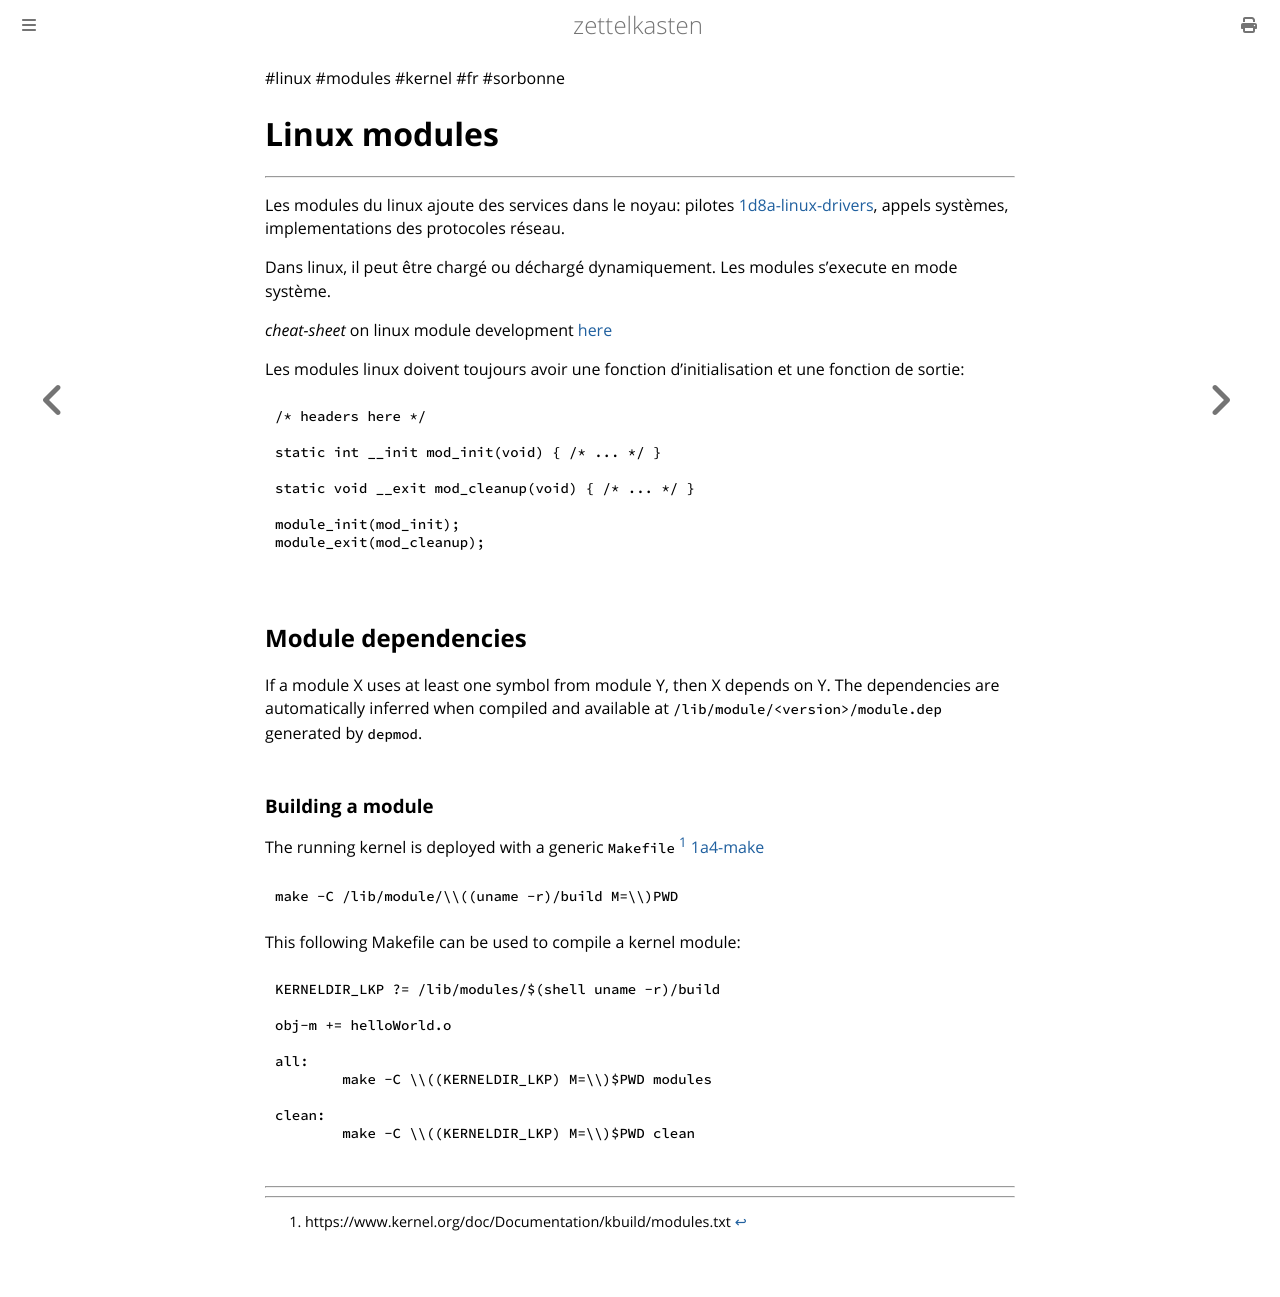

repository: aliasgwynplaine/z · page: 1d8e-linux-modules.html · generator: mdbook

#linux #modules #kernel #fr #sorbonne 
# Linux modules
---
Les modules du linux ajoute des services dans le noyau: pilotes [1d8a-linux-drivers](1d8a-linux-drivers.md), appels systèmes, implementations des protocoles réseau.

Dans linux, il peut être chargé ou déchargé dynamiquement. Les modules s'execute en mode système.

_cheat-sheet_  on linux module development [here](https://cs.xn--ida.live/linux-kernel-modules.html)

Les modules linux doivent toujours avoir une fonction d'initialisation et une fonction de sortie:
```c
/* headers here */

static int __init mod_init(void) { /* ... */ }

static void __exit mod_cleanup(void) { /* ... */ }

module_init(mod_init);
module_exit(mod_cleanup);
```

## Module dependencies
If a module X uses at least one symbol from module Y, then X depends on Y.
The dependencies are automatically inferred when compiled and available at `/lib/module/<version>/module.dep` generated by `depmod`.


### Building a module
The running kernel is deployed with a generic `Makefile` [^1] [1a4-make](1a4-make.md)
```bash
make -C /lib/module/\\((uname -r)/build M=\\)PWD
```
This following Makefile can be used to compile a kernel module:
```make
KERNELDIR_LKP ?= /lib/modules/$(shell uname -r)/build

obj-m += helloWorld.o

all:
	make -C \\((KERNELDIR_LKP) M=\\)$PWD modules

clean:
	make -C \\((KERNELDIR_LKP) M=\\)$PWD clean

```


---
[^1]: https://www.kernel.org/doc/Documentation/kbuild/modules.txt
